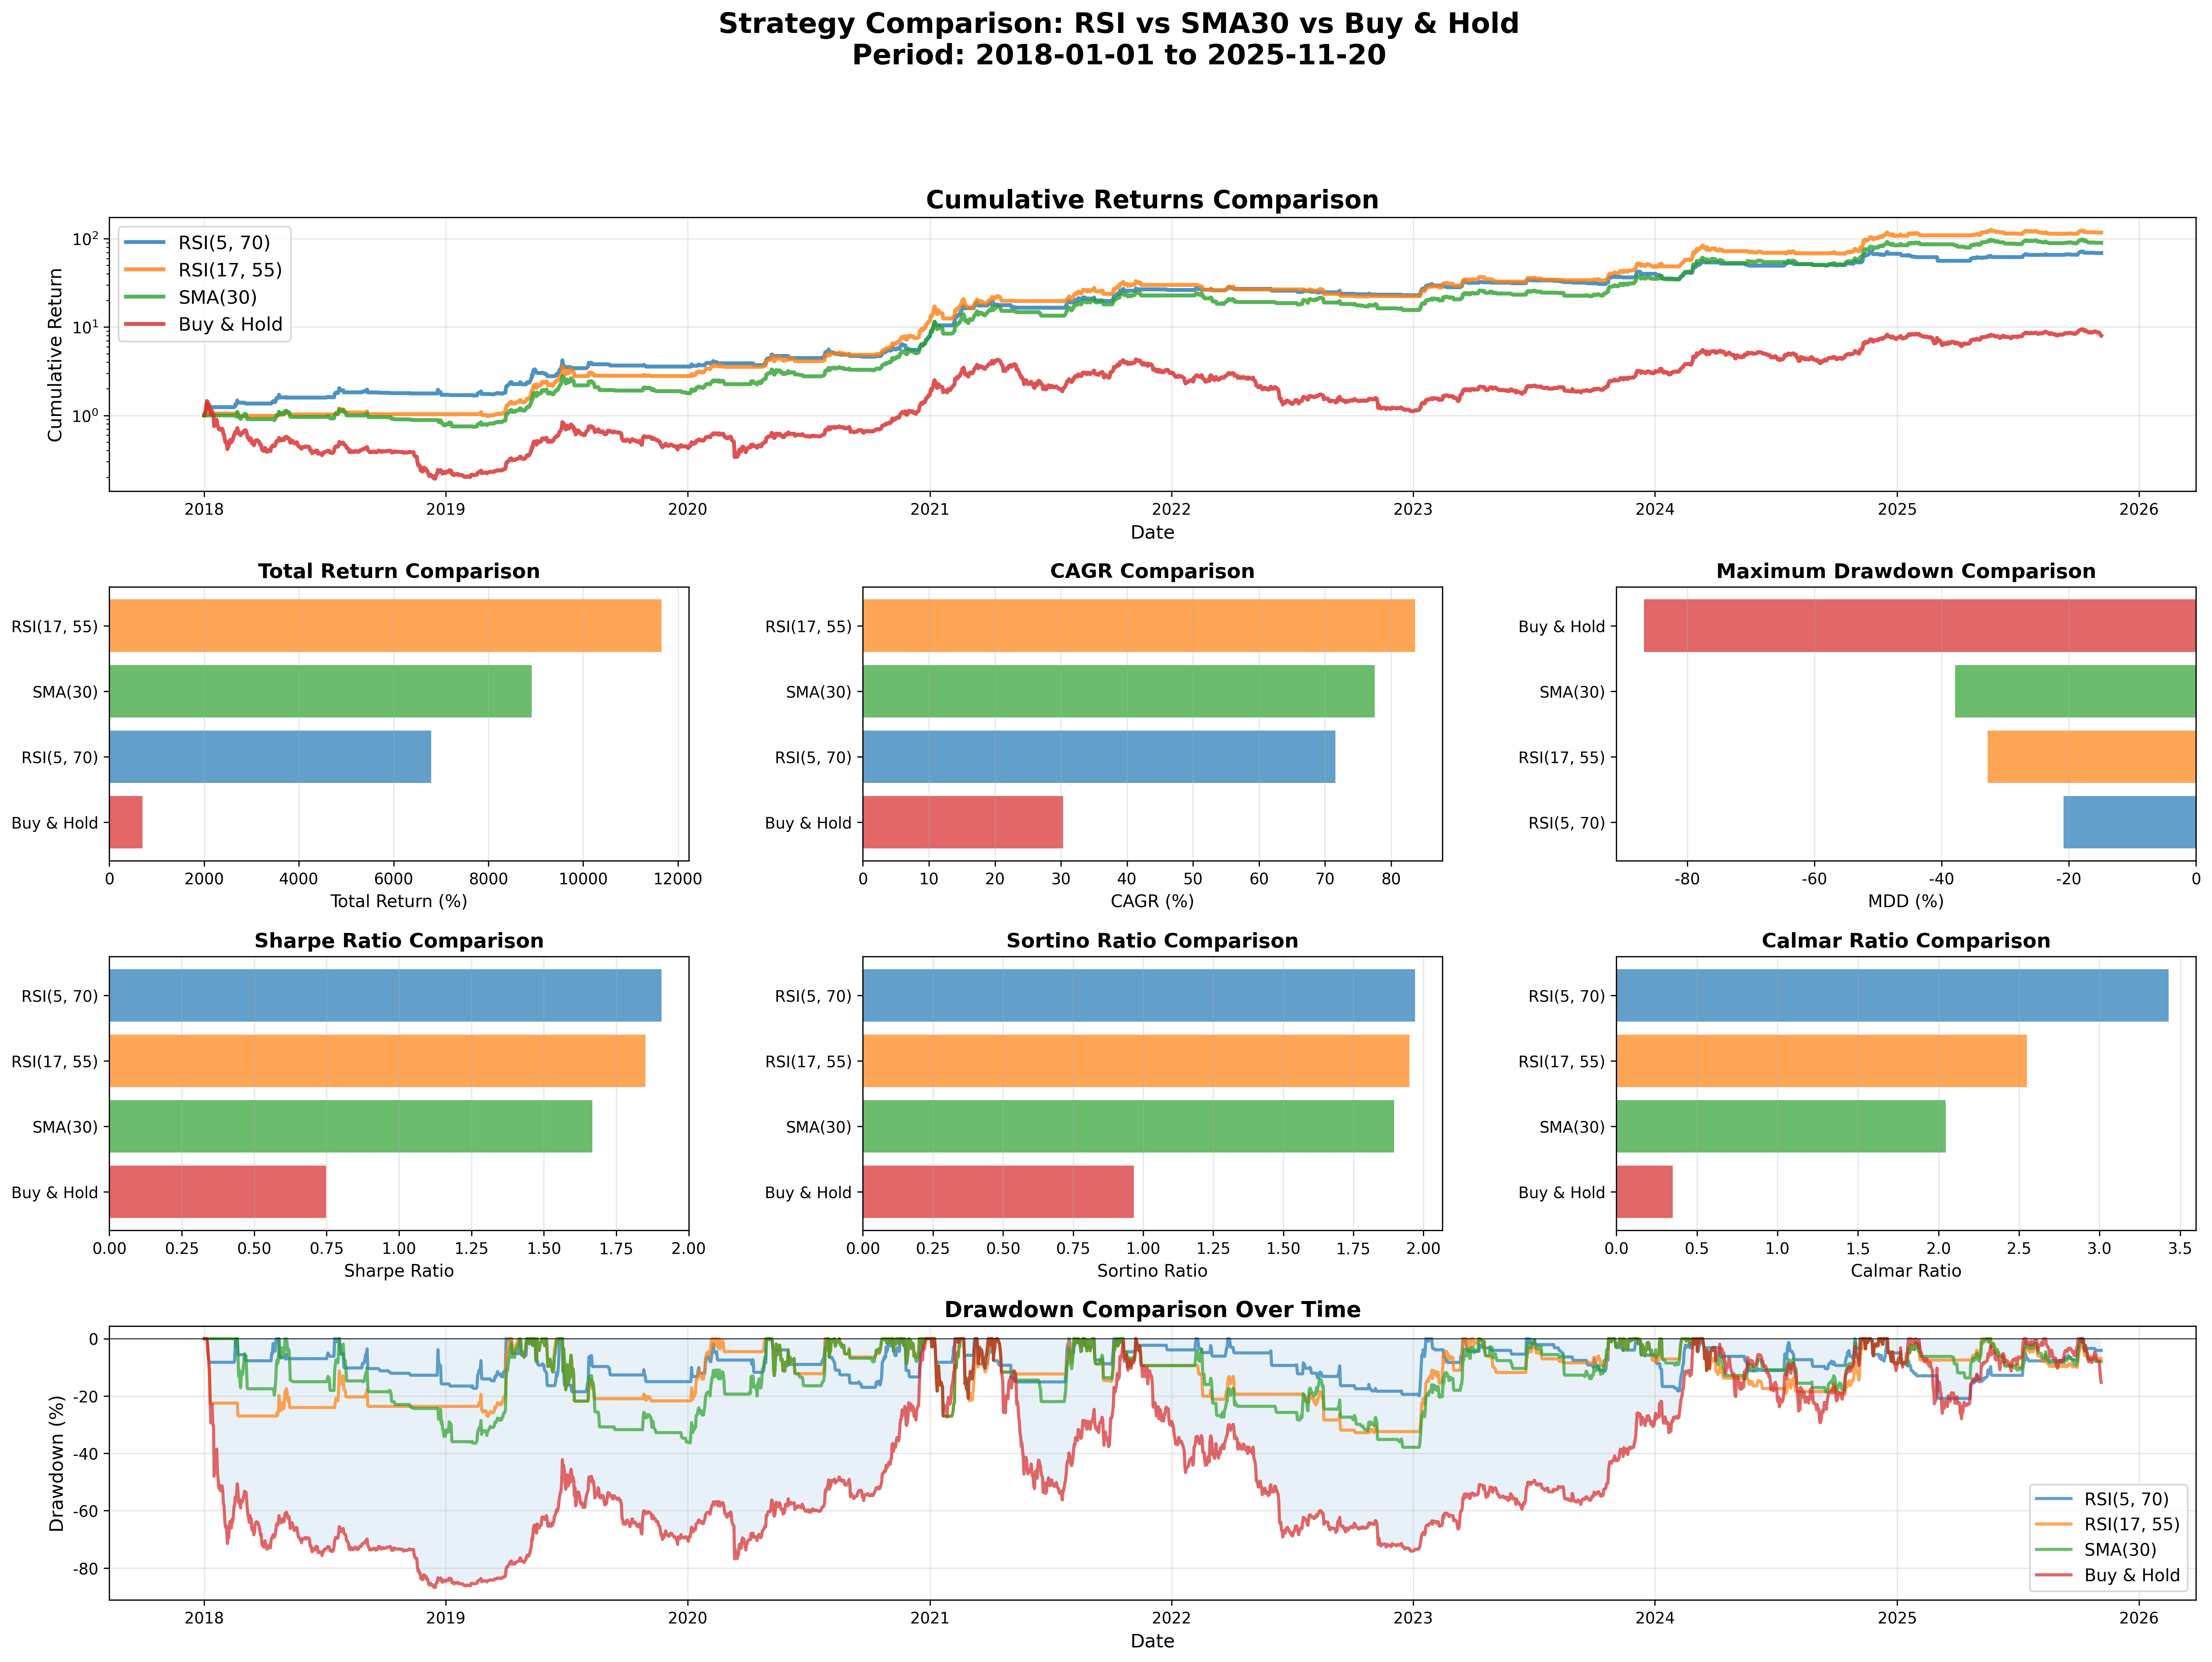

Write Python code to recreate this figure.
"""
비트코인 전략 비교: RSI 최적 파라미터 vs SMA30

비교 전략:
1. RSI(5, 70) - 전체 구간 최적 (Sharpe Ratio 기준)
2. RSI(17, 55) - 전체 구간 최적 (CAGR 기준)
3. SMA(30) - 전통적인 이동평균 전략
4. Buy & Hold - 벤치마크
"""

import pandas as pd
import numpy as np
import matplotlib.pyplot as plt
import seaborn as sns
from datetime import datetime
import warnings

warnings.filterwarnings('ignore')

# 한글 폰트 설정
plt.rcParams['font.family'] = 'DejaVu Sans'
plt.rcParams['axes.unicode_minus'] = False


class StrategyComparison:
    """전략 비교 클래스"""

    def __init__(self, symbol='BTC_KRW',
                 start_date='2018-01-01', end_date=None,
                 slippage=0.002):
        """
        Args:
            symbol: 종목 심볼
            start_date: 시작일
            end_date: 종료일
            slippage: 슬리피지
        """
        self.symbol = symbol
        self.start_date = start_date
        self.end_date = end_date if end_date else datetime.now().strftime('%Y-%m-%d')
        self.slippage = slippage

        self.data = None
        self.results = {}
        self.metrics = {}

    def load_data(self):
        """데이터 로드"""
        print("="*80)
        print(f"Loading {self.symbol} data...")
        print("="*80)

        file_path = f'chart_day/{self.symbol}.parquet'
        df = pd.read_parquet(file_path)
        df.columns = [col.capitalize() for col in df.columns]

        # 날짜 필터링
        df = df[(df.index >= self.start_date) & (df.index <= self.end_date)]

        self.data = df

        print(f"\nLoaded {len(df)} data points from {df.index[0]} to {df.index[-1]}")
        print("="*80 + "\n")

    def calculate_rsi_ewm(self, prices, period=14):
        """RSI 계산 (EWM 사용)"""
        delta = prices.diff()
        gain = delta.where(delta > 0, 0)
        loss = -delta.where(delta < 0, 0)

        avg_gain = gain.ewm(alpha=1/period, adjust=False).mean()
        avg_loss = loss.ewm(alpha=1/period, adjust=False).mean()

        rs = avg_gain / avg_loss
        rsi = 100 - (100 / (1 + rs))

        return rsi

    def strategy_rsi(self, df, rsi_period, rsi_threshold, name):
        """RSI 전략"""
        df = df.copy()

        # RSI 계산
        df['RSI'] = self.calculate_rsi_ewm(df['Close'], rsi_period)

        # 시그널 생성
        df['signal'] = (df['RSI'] >= rsi_threshold).astype(int)
        df['position'] = df['signal'].shift(1)
        df['position_change'] = df['position'].diff()

        # 수익률 계산
        df['daily_price_return'] = df['Close'].pct_change()
        df['strategy_return'] = df['position'] * df['daily_price_return']

        # 슬리피지 적용
        slippage_cost = pd.Series(0.0, index=df.index)
        slippage_cost[df['position_change'] == 1] = -self.slippage
        slippage_cost[df['position_change'] == -1] = -self.slippage

        df['returns'] = df['strategy_return'] + slippage_cost
        df['returns'] = df['returns'].fillna(0)

        # 누적 수익률
        df['cumulative'] = (1 + df['returns']).cumprod()

        self.results[name] = df

        return df

    def strategy_sma(self, df, sma_period, name):
        """SMA 전략"""
        df = df.copy()

        # SMA 계산
        df['SMA'] = df['Close'].rolling(window=sma_period).mean()

        # 시그널 생성 (가격이 SMA 위에 있으면 매수)
        df['signal'] = (df['Close'] >= df['SMA']).astype(int)
        df['position'] = df['signal'].shift(1)
        df['position_change'] = df['position'].diff()

        # 수익률 계산
        df['daily_price_return'] = df['Close'].pct_change()
        df['strategy_return'] = df['position'] * df['daily_price_return']

        # 슬리피지 적용
        slippage_cost = pd.Series(0.0, index=df.index)
        slippage_cost[df['position_change'] == 1] = -self.slippage
        slippage_cost[df['position_change'] == -1] = -self.slippage

        df['returns'] = df['strategy_return'] + slippage_cost
        df['returns'] = df['returns'].fillna(0)

        # 누적 수익률
        df['cumulative'] = (1 + df['returns']).cumprod()

        self.results[name] = df

        return df

    def strategy_buy_hold(self, df, name):
        """Buy & Hold 전략"""
        df = df.copy()

        # 수익률 계산
        df['returns'] = df['Close'].pct_change().fillna(0)
        df['cumulative'] = (1 + df['returns']).cumprod()

        self.results[name] = df

        return df

    def calculate_metrics(self, df, name):
        """성과 지표 계산"""
        returns = df['returns']
        cumulative = df['cumulative']

        # 기간
        years = (df.index[-1] - df.index[0]).days / 365.25

        # 총 수익률
        total_return = (cumulative.iloc[-1] - 1) * 100

        # CAGR
        cagr = (cumulative.iloc[-1] ** (1/years) - 1) * 100 if years > 0 else 0

        # MDD
        cummax = cumulative.cummax()
        drawdown = (cumulative - cummax) / cummax
        mdd = drawdown.min() * 100

        # 샤프 비율
        sharpe = (returns.mean() / returns.std() * np.sqrt(365)) if returns.std() > 0 else 0

        # Sortino Ratio
        downside_returns = returns[returns < 0]
        downside_std = downside_returns.std() if len(downside_returns) > 0 else 0
        sortino = (returns.mean() / downside_std * np.sqrt(365)) if downside_std > 0 else 0

        # 승률
        total_trades = (returns != 0).sum()
        winning_trades = (returns > 0).sum()
        win_rate = (winning_trades / total_trades * 100) if total_trades > 0 else 0

        # Profit Factor
        total_profit = returns[returns > 0].sum()
        total_loss = abs(returns[returns < 0].sum())
        profit_factor = total_profit / total_loss if total_loss > 0 else np.inf

        # Calmar Ratio
        calmar = abs(cagr / mdd) if mdd != 0 else 0

        # 최대 연속 손실
        is_loss = (returns < 0).astype(int)
        loss_groups = (is_loss != is_loss.shift()).cumsum()
        max_consecutive_losses = is_loss.groupby(loss_groups).sum().max() if is_loss.sum() > 0 else 0

        self.metrics[name] = {
            'Strategy': name,
            'Total Return (%)': total_return,
            'CAGR (%)': cagr,
            'MDD (%)': mdd,
            'Sharpe Ratio': sharpe,
            'Sortino Ratio': sortino,
            'Calmar Ratio': calmar,
            'Win Rate (%)': win_rate,
            'Total Trades': int(total_trades),
            'Profit Factor': profit_factor,
            'Max Consecutive Losses': int(max_consecutive_losses)
        }

        return self.metrics[name]

    def run_all_strategies(self):
        """모든 전략 실행"""
        print("\n" + "="*80)
        print("Running All Strategies...")
        print("="*80)

        # 1. RSI(5, 70) - 최적 Sharpe
        print("\n1. Running RSI(5, 70) - Best Sharpe...")
        self.strategy_rsi(self.data, 5, 70, 'RSI(5, 70)')
        self.calculate_metrics(self.results['RSI(5, 70)'], 'RSI(5, 70)')

        # 2. RSI(17, 55) - 최적 CAGR
        print("2. Running RSI(17, 55) - Best CAGR...")
        self.strategy_rsi(self.data, 17, 55, 'RSI(17, 55)')
        self.calculate_metrics(self.results['RSI(17, 55)'], 'RSI(17, 55)')

        # 3. SMA(30)
        print("3. Running SMA(30)...")
        self.strategy_sma(self.data, 30, 'SMA(30)')
        self.calculate_metrics(self.results['SMA(30)'], 'SMA(30)')

        # 4. Buy & Hold
        print("4. Running Buy & Hold...")
        self.strategy_buy_hold(self.data, 'Buy & Hold')
        self.calculate_metrics(self.results['Buy & Hold'], 'Buy & Hold')

        print("\n" + "="*80)
        print("All Strategies Completed!")
        print("="*80 + "\n")

    def print_comparison_table(self):
        """비교 테이블 출력"""
        print("\n" + "="*140)
        print(f"{'전략 성과 비교':^140}")
        print("="*140)
        print(f"\n기간: {self.start_date} ~ {self.end_date}")
        print(f"종목: {self.symbol}")
        print(f"슬리피지: {self.slippage*100}%")

        # DataFrame 생성
        metrics_df = pd.DataFrame(self.metrics.values())

        print("\n" + "-"*140)
        print(f"{'전략 성과 요약':^140}")
        print("-"*140)

        # 주요 지표만 출력
        display_cols = ['Strategy', 'Total Return (%)', 'CAGR (%)', 'MDD (%)',
                       'Sharpe Ratio', 'Sortino Ratio', 'Calmar Ratio',
                       'Win Rate (%)', 'Total Trades']

        pd.set_option('display.max_columns', None)
        pd.set_option('display.width', 140)
        pd.set_option('display.float_format', lambda x: f'{x:.2f}')

        print(metrics_df[display_cols].to_string(index=False))

        print("\n" + "-"*140)

        # 순위 표시
        print("\n📊 성과 순위:")
        print("-"*140)

        ranking_metrics = ['CAGR (%)', 'Sharpe Ratio', 'MDD (%)', 'Calmar Ratio']
        for metric in ranking_metrics:
            if metric == 'MDD (%)':
                # MDD는 낮을수록 좋음 (절대값 기준)
                sorted_df = metrics_df.sort_values(metric, ascending=False)
            else:
                sorted_df = metrics_df.sort_values(metric, ascending=False)

            print(f"\n{metric} 순위:")
            for rank, (idx, row) in enumerate(sorted_df.iterrows(), 1):
                value = row[metric]
                strategy = row['Strategy']
                if rank == 1:
                    print(f"  🥇 {rank}. {strategy:<20} {value:>10.2f}")
                elif rank == 2:
                    print(f"  🥈 {rank}. {strategy:<20} {value:>10.2f}")
                elif rank == 3:
                    print(f"  🥉 {rank}. {strategy:<20} {value:>10.2f}")
                else:
                    print(f"     {rank}. {strategy:<20} {value:>10.2f}")

        print("\n" + "="*140 + "\n")

        return metrics_df

    def plot_comparison(self, save_path='strategy_comparison_rsi_vs_sma30.png'):
        """비교 시각화"""
        fig = plt.figure(figsize=(24, 16))
        gs = fig.add_gridspec(4, 3, hspace=0.35, wspace=0.3)

        # 색상 정의
        colors = {
            'RSI(5, 70)': '#1f77b4',  # 파랑
            'RSI(17, 55)': '#ff7f0e',  # 주황
            'SMA(30)': '#2ca02c',      # 초록
            'Buy & Hold': '#d62728'    # 빨강
        }

        # 1. 누적 수익률 비교
        ax1 = fig.add_subplot(gs[0, :])
        for name, df in self.results.items():
            ax1.plot(df.index, df['cumulative'], label=name,
                    linewidth=2.5, alpha=0.8, color=colors[name])

        ax1.set_title('Cumulative Returns Comparison', fontsize=16, fontweight='bold')
        ax1.set_ylabel('Cumulative Return', fontsize=12)
        ax1.set_xlabel('Date', fontsize=12)
        ax1.legend(loc='upper left', fontsize=12)
        ax1.grid(True, alpha=0.3)
        ax1.set_yscale('log')

        # 2. 총 수익률 비교
        ax2 = fig.add_subplot(gs[1, 0])
        metrics_df = pd.DataFrame(self.metrics.values())
        sorted_df = metrics_df.sort_values('Total Return (%)', ascending=True)
        bar_colors = [colors[name] for name in sorted_df['Strategy']]
        ax2.barh(sorted_df['Strategy'], sorted_df['Total Return (%)'],
                color=bar_colors, alpha=0.7)
        ax2.set_xlabel('Total Return (%)', fontsize=11)
        ax2.set_title('Total Return Comparison', fontsize=13, fontweight='bold')
        ax2.grid(True, alpha=0.3, axis='x')

        # 3. CAGR 비교
        ax3 = fig.add_subplot(gs[1, 1])
        sorted_df = metrics_df.sort_values('CAGR (%)', ascending=True)
        bar_colors = [colors[name] for name in sorted_df['Strategy']]
        ax3.barh(sorted_df['Strategy'], sorted_df['CAGR (%)'],
                color=bar_colors, alpha=0.7)
        ax3.set_xlabel('CAGR (%)', fontsize=11)
        ax3.set_title('CAGR Comparison', fontsize=13, fontweight='bold')
        ax3.grid(True, alpha=0.3, axis='x')

        # 4. MDD 비교
        ax4 = fig.add_subplot(gs[1, 2])
        sorted_df = metrics_df.sort_values('MDD (%)', ascending=False)
        bar_colors = [colors[name] for name in sorted_df['Strategy']]
        ax4.barh(sorted_df['Strategy'], sorted_df['MDD (%)'],
                color=bar_colors, alpha=0.7)
        ax4.set_xlabel('MDD (%)', fontsize=11)
        ax4.set_title('Maximum Drawdown Comparison', fontsize=13, fontweight='bold')
        ax4.grid(True, alpha=0.3, axis='x')

        # 5. 샤프 비율 비교
        ax5 = fig.add_subplot(gs[2, 0])
        sorted_df = metrics_df.sort_values('Sharpe Ratio', ascending=True)
        bar_colors = [colors[name] for name in sorted_df['Strategy']]
        ax5.barh(sorted_df['Strategy'], sorted_df['Sharpe Ratio'],
                color=bar_colors, alpha=0.7)
        ax5.set_xlabel('Sharpe Ratio', fontsize=11)
        ax5.set_title('Sharpe Ratio Comparison', fontsize=13, fontweight='bold')
        ax5.grid(True, alpha=0.3, axis='x')

        # 6. Sortino Ratio 비교
        ax6 = fig.add_subplot(gs[2, 1])
        sorted_df = metrics_df.sort_values('Sortino Ratio', ascending=True)
        bar_colors = [colors[name] for name in sorted_df['Strategy']]
        ax6.barh(sorted_df['Strategy'], sorted_df['Sortino Ratio'],
                color=bar_colors, alpha=0.7)
        ax6.set_xlabel('Sortino Ratio', fontsize=11)
        ax6.set_title('Sortino Ratio Comparison', fontsize=13, fontweight='bold')
        ax6.grid(True, alpha=0.3, axis='x')

        # 7. Calmar Ratio 비교
        ax7 = fig.add_subplot(gs[2, 2])
        sorted_df = metrics_df.sort_values('Calmar Ratio', ascending=True)
        bar_colors = [colors[name] for name in sorted_df['Strategy']]
        ax7.barh(sorted_df['Strategy'], sorted_df['Calmar Ratio'],
                color=bar_colors, alpha=0.7)
        ax7.set_xlabel('Calmar Ratio', fontsize=11)
        ax7.set_title('Calmar Ratio Comparison', fontsize=13, fontweight='bold')
        ax7.grid(True, alpha=0.3, axis='x')

        # 8. Drawdown 비교
        ax8 = fig.add_subplot(gs[3, :])
        for name, df in self.results.items():
            cumulative = df['cumulative']
            cummax = cumulative.cummax()
            drawdown = (cumulative - cummax) / cummax * 100
            ax8.plot(drawdown.index, drawdown, label=name,
                    linewidth=2, alpha=0.7, color=colors[name])

        ax8.fill_between(drawdown.index, drawdown, 0, alpha=0.1)
        ax8.set_title('Drawdown Comparison Over Time', fontsize=14, fontweight='bold')
        ax8.set_ylabel('Drawdown (%)', fontsize=12)
        ax8.set_xlabel('Date', fontsize=12)
        ax8.legend(loc='lower right', fontsize=11)
        ax8.grid(True, alpha=0.3)
        ax8.axhline(y=0, color='black', linestyle='-', linewidth=0.5)

        # 전체 제목
        fig.suptitle(f'Strategy Comparison: RSI vs SMA30 vs Buy & Hold\n'
                    f'Period: {self.start_date} to {self.end_date}',
                    fontsize=18, fontweight='bold', y=0.995)

        plt.savefig(save_path, dpi=300, bbox_inches='tight')
        print(f"\nComparison chart saved to {save_path}")
        plt.close()

    def run_full_comparison(self):
        """전체 비교 프로세스 실행"""
        # 1. 데이터 로드
        self.load_data()

        # 2. 모든 전략 실행
        self.run_all_strategies()

        # 3. 비교 테이블 출력
        metrics_df = self.print_comparison_table()

        # 4. 시각화
        self.plot_comparison()

        # 5. 결과 저장
        print("\nSaving comparison results...")
        metrics_df.to_csv('strategy_comparison_results.csv', index=False)
        print("Results saved to strategy_comparison_results.csv")

        return metrics_df


def main():
    """메인 함수"""
    print("\n" + "="*80)
    print("전략 비교: RSI 최적 파라미터 vs SMA30")
    print("="*80)

    comparison = StrategyComparison(
        symbol='BTC_KRW',
        start_date='2018-01-01',
        end_date=None,
        slippage=0.002
    )

    metrics_df = comparison.run_full_comparison()

    print("\n" + "="*80)
    print("비교 완료!")
    print("="*80 + "\n")


if __name__ == "__main__":
    main()
